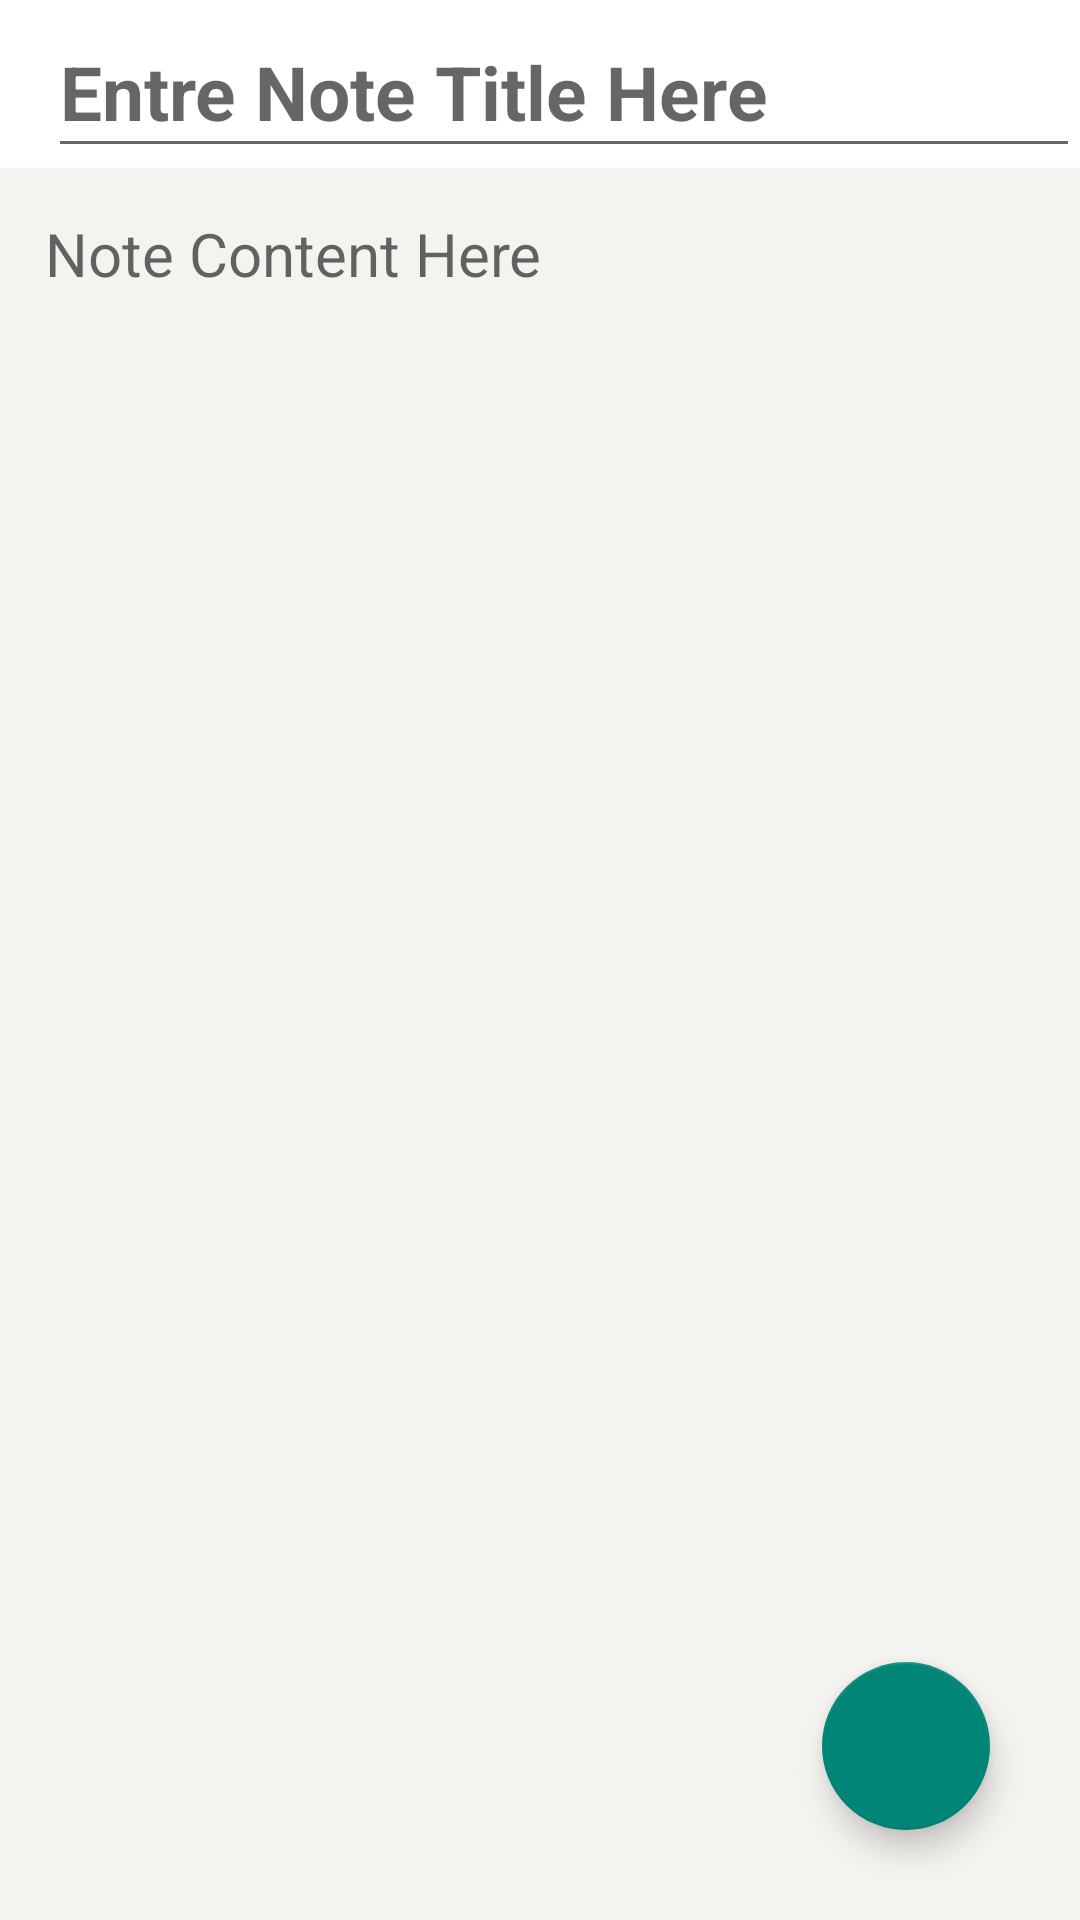

Produce the Android XML layout that renders to this screen, including the resource entries it uses.
<!-- AndroidManifest.xml: activity theme Theme.AppCompat.DayNight.NoActionBar -->
<!-- res/layout/activity_create_note.xml -->
<?xml version="1.0" encoding="utf-8"?>
<RelativeLayout xmlns:android="http://schemas.android.com/apk/res/android"
    xmlns:app="http://schemas.android.com/apk/res-auto"
    xmlns:tools="http://schemas.android.com/tools"
    android:layout_width="match_parent"
    android:layout_height="match_parent"
    tools:context=".CreateNoteActivity">

    <androidx.appcompat.widget.Toolbar
        android:layout_width="match_parent"
        android:layout_height="?attr/actionBarSize"
        android:id="@+id/toolbarofcreatenote"
        android:background="@color/white">
        <EditText
            android:layout_width="match_parent"
            android:layout_height="match_parent"
            android:paddingTop="12dp"
            android:textSize="25sp"
            android:textStyle="bold"
            android:textColor="@color/black"
            android:hint="Entre Note Title Here"
            android:id="@+id/createtitleofnote" />
    </androidx.appcompat.widget.Toolbar>
    <EditText
        android:layout_width="match_parent"
        android:layout_height="match_parent"
        android:textSize="20sp"
        android:gravity="top|left"
        android:background="#f5f3f0"
        android:textColor="@color/black"
        android:hint="Note Content Here"
        android:layout_below="@id/toolbarofcreatenote"
        android:padding="15dp"
        android:id="@+id/createcontentofnote">
    </EditText>
    <com.google.android.material.floatingactionbutton.FloatingActionButton
        android:layout_width="wrap_content"
        android:layout_height="wrap_content"
        android:layout_alignParentBottom="true"
        android:layout_alignParentRight="true"
        android:layout_marginBottom="30dp"
        android:layout_marginRight="30dp"
        android:layout_gravity="bottom|end"
        android:id="@+id/savenote"
        android:src="@drawable/save"
        android:background="#f2d61b"
        app:maxImageSize="35dp">

    </com.google.android.material.floatingactionbutton.FloatingActionButton>

    <ProgressBar
        android:id="@+id/createnoteprogress"
        android:layout_width="wrap_content"
        android:layout_height="wrap_content"
        android:layout_centerInParent="true"
        android:layout_marginTop="1dp"
        android:visibility="invisible">
        
    </ProgressBar>

</RelativeLayout>
<!-- resources referenced by this layout -->
<resources>
  <color name="black">#FF000000</color>
  <color name="white">#FFFFFFFF</color>
</resources>
